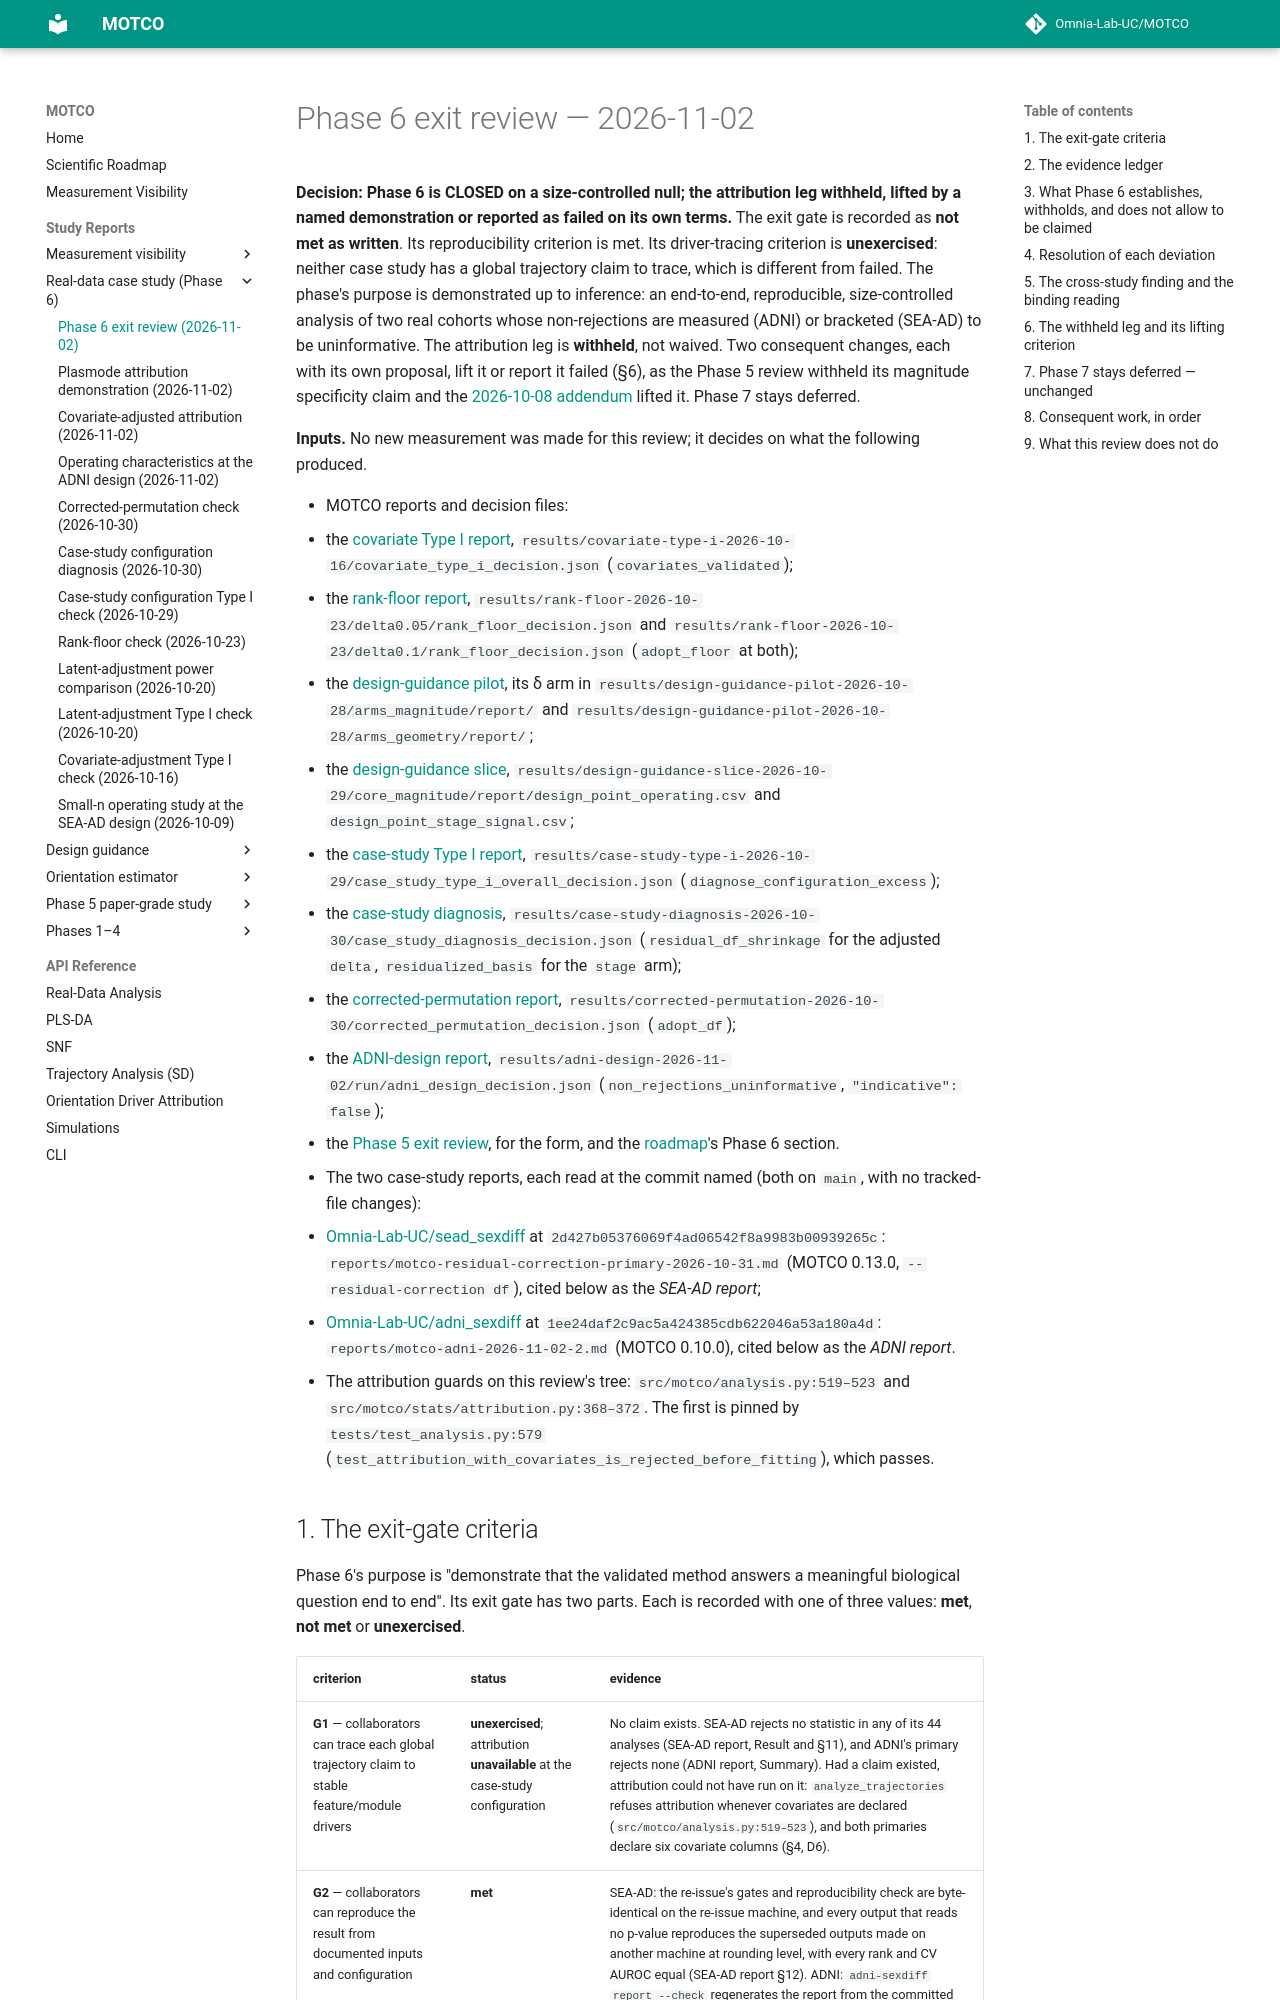

repository: Omnia-Lab-UC/MOTCO · page: reports/phase6-exit-review-2026-11-02/index.html · generator: mkdocs

# Phase 6 exit review — 2026-11-02

**Decision: Phase 6 is CLOSED on a size-controlled null; the attribution leg withheld, lifted by a named
demonstration or reported as failed on its own terms.** The exit gate is recorded as **not met as written**. Its
reproducibility criterion is met. Its driver-tracing criterion is **unexercised**: neither case study has a global
trajectory claim to trace, which is different from failed. The phase's purpose is demonstrated up to inference: an
end-to-end, reproducible, size-controlled analysis of two real cohorts whose non-rejections are measured (ADNI) or
bracketed (SEA-AD) to be uninformative. The attribution leg is **withheld**, not waived. Two consequent changes, each
with its own proposal, lift it or report it failed (§6), as the Phase 5 review withheld its magnitude specificity
claim and the [2026-10-08 addendum](phase5-magnitude-remeasurement-2026-10-08.md) lifted it. Phase 7 stays deferred.

**Inputs.** No new measurement was made for this review; it decides on what the following produced.

- MOTCO reports and decision files:
  - the [covariate Type I report](covariate-type-i-2026-10-16.md), `results/covariate-type-i-2026-10-16/covariate_type_i_decision.json` (`covariates_validated`);
  - the [rank-floor report](rank-floor-2026-10-23.md), `results/rank-floor-2026-10-23/delta0.05/rank_floor_decision.json` and `results/rank-floor-2026-10-23/delta0.1/rank_floor_decision.json` (`adopt_floor` at both);
  - the [design-guidance pilot](design-guidance-pilot-2026-10-28.md), its δ arm in `results/design-guidance-pilot-2026-10-28/arms_magnitude/report/` and `results/design-guidance-pilot-2026-10-28/arms_geometry/report/`;
  - the [design-guidance slice](design-guidance-slice-2026-10-29.md), `results/design-guidance-slice-2026-10-29/core_magnitude/report/design_point_operating.csv` and `design_point_stage_signal.csv`;
  - the [case-study Type I report](case-study-type-i-2026-10-29.md), `results/case-study-type-i-2026-10-29/case_study_type_i_overall_decision.json` (`diagnose_configuration_excess`);
  - the [case-study diagnosis](case-study-diagnosis-2026-10-30.md), `results/case-study-diagnosis-2026-10-30/case_study_diagnosis_decision.json` (`residual_df_shrinkage` for the adjusted `delta`, `residualized_basis` for the `stage` arm);
  - the [corrected-permutation report](corrected-permutation-2026-10-30.md), `results/corrected-permutation-2026-10-30/corrected_permutation_decision.json` (`adopt_df`);
  - the [ADNI-design report](adni-design-2026-11-02.md), `results/adni-design-2026-11-02/run/adni_design_decision.json` (`non_rejections_uninformative`, `"indicative": false`);
  - the [Phase 5 exit review](phase5-exit-review-2026-09-10.md), for the form, and the [roadmap](../roadmap.md)'s Phase 6 section.
- The two case-study reports, each read at the commit named (both on `main`, with no tracked-file changes):
  - [Omnia-Lab-UC/sead_sexdiff](https://github.com/Omnia-Lab-UC/sead_sexdiff) at `2d427b05376069f4ad06542f8a9983b00939265c`: `reports/motco-residual-correction-primary-2026-10-31.md` (MOTCO 0.13.0, `--residual-correction df`), cited below as the *SEA-AD report*;
  - [Omnia-Lab-UC/adni_sexdiff](https://github.com/Omnia-Lab-UC/adni_sexdiff) at `1ee24daf2c9ac5a424385cdb622046a53a180a4d`: `reports/motco-adni-2026-11-02-2.md` (MOTCO 0.10.0), cited below as the *ADNI report*.
- The attribution guards on this review's tree: `src/motco/analysis.py:519–523` and `src/motco/stats/attribution.py:368–372`. The first is pinned by `tests/test_analysis.py:579` (`test_attribution_with_covariates_is_rejected_before_fitting`), which passes.
